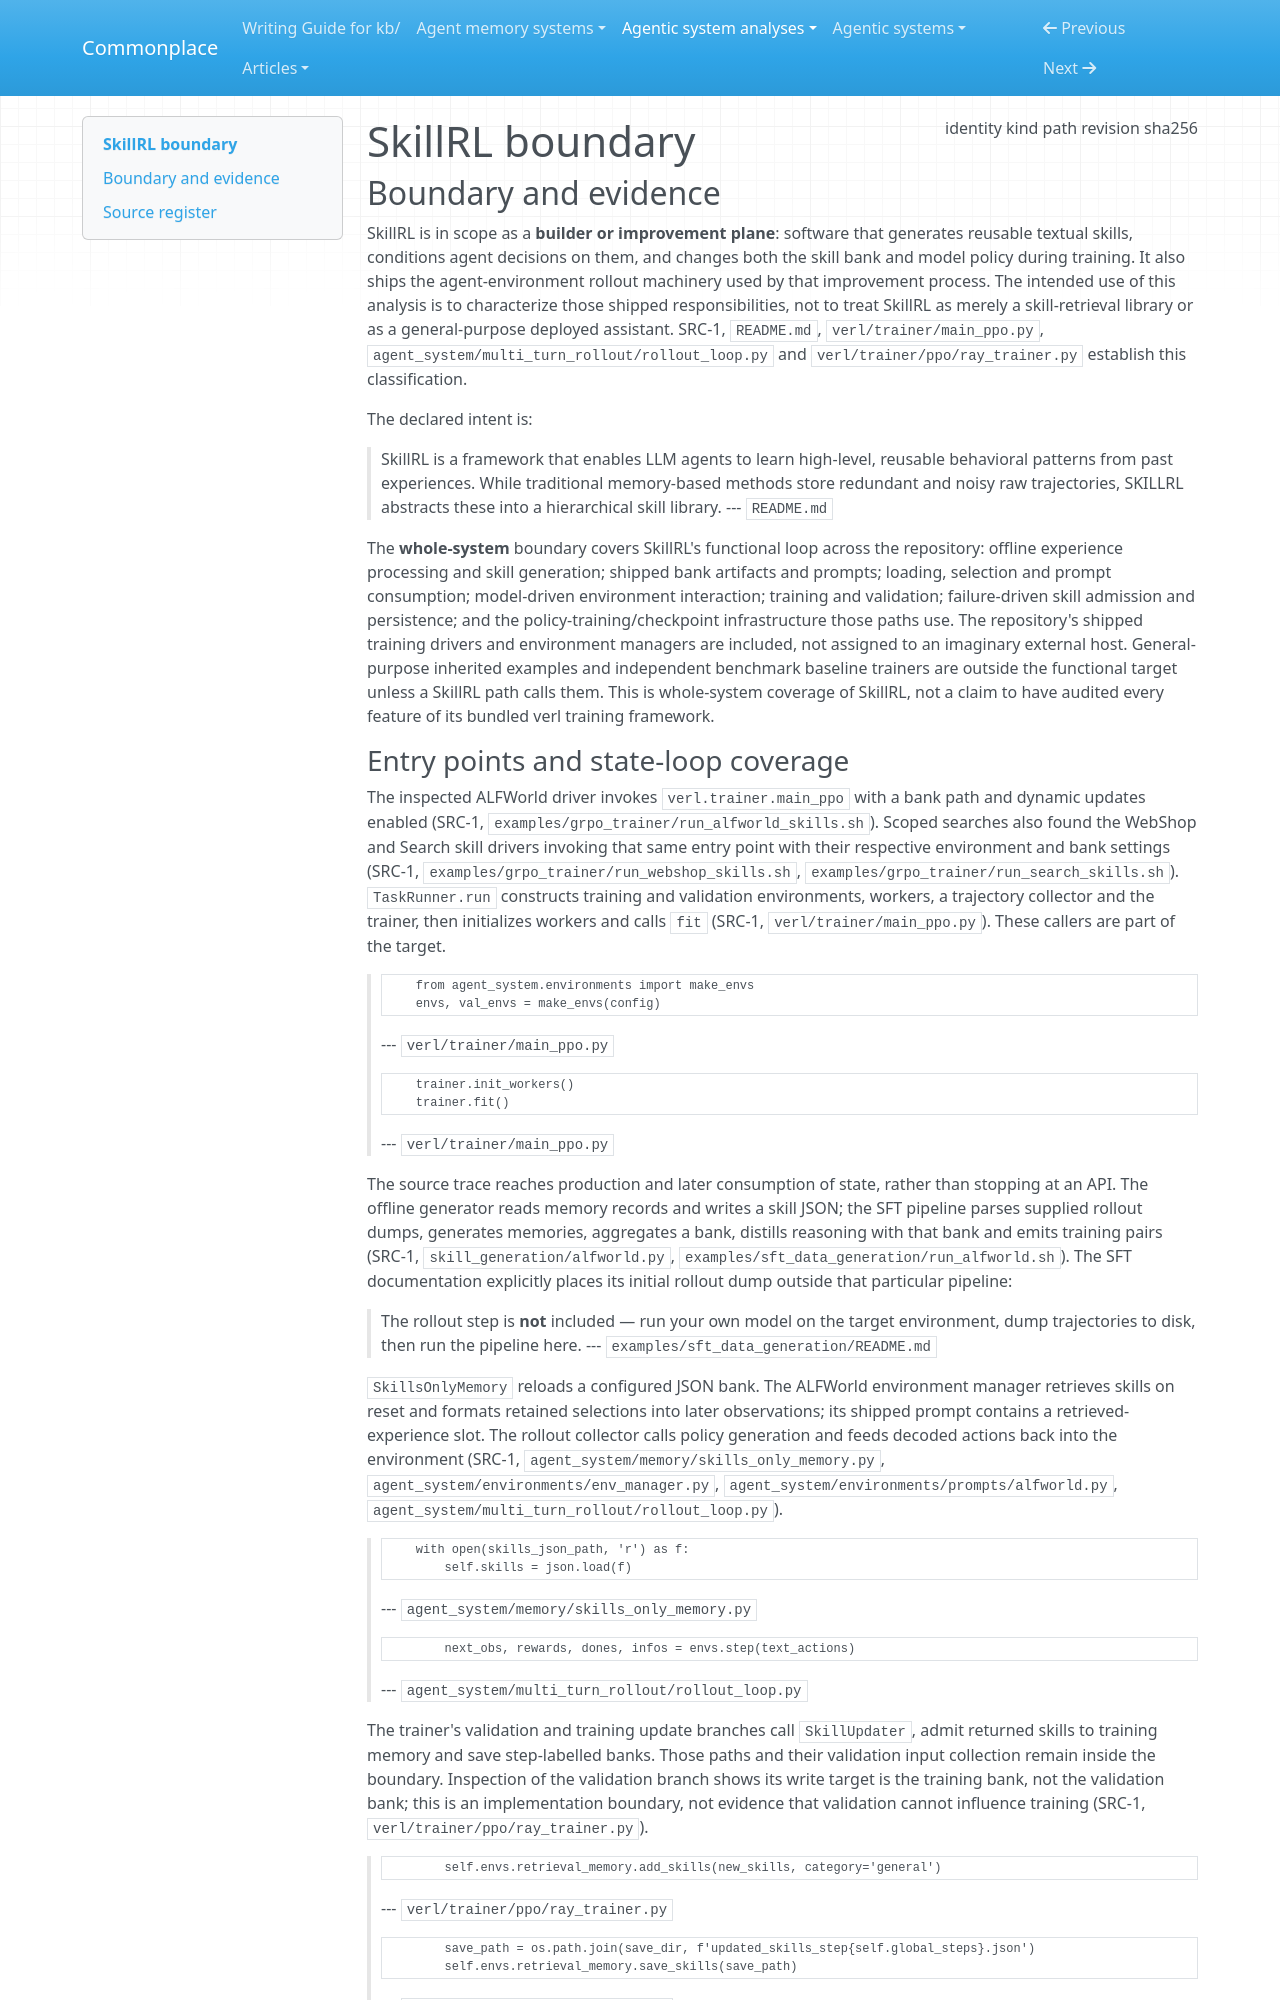

repository: zby/commonplace · page: agentic-system-analyses/retained/skillrl/boundary/index.html · generator: mkdocs

---
type: agentic-system-analyses/types/agentic-system-boundary.md
description: "SkillRL's shipped skill-generation, skill-conditioned agent training and recursive skill-update paths at frozen commit 4d984d455b9b02f0bad283cbe9ab3d66a7e5b89d."
run-id: AAS-2026-10-14-skillrl-0dba0e1c895e-01
result-disposition: complete
target-class: builder or improvement plane
boundary-kind: whole-system
reviewed-boundary: "4d984d455b9b02f0bad283cbe9ab3d66a7e5b89d"
analysis-cutoff: "2026-10-14"
evidence-tier: code-grounded
source:
  identity: https://github.com/aiming-lab/SkillRL
  kind: git
  path: /home/zby/llm/commonplace/.commonplace/worktrees/skillrl-0dba0e1c895e/related-systems/aiming-lab--SkillRL
  revision: 4d984d455b9b02f0bad283cbe9ab3d66a7e5b89d
  sha256: null
---

# SkillRL boundary

## Boundary and evidence

SkillRL is in scope as a **builder or improvement plane**: software that generates reusable textual skills, conditions agent decisions on them, and changes both the skill bank and model policy during training. It also ships the agent-environment rollout machinery used by that improvement process. The intended use of this analysis is to characterize those shipped responsibilities, not to treat SkillRL as merely a skill-retrieval library or as a general-purpose deployed assistant. SRC-1, `README.md`, `verl/trainer/main_ppo.py`, `agent_system/multi_turn_rollout/rollout_loop.py` and `verl/trainer/ppo/ray_trainer.py` establish this classification.

The declared intent is:

> SkillRL is a framework that enables LLM agents to learn high-level, reusable behavioral patterns from past experiences. While traditional memory-based methods store redundant and noisy raw trajectories, SKILLRL abstracts these into a hierarchical skill library.
> --- `README.md`

The **whole-system** boundary covers SkillRL's functional loop across the repository: offline experience processing and skill generation; shipped bank artifacts and prompts; loading, selection and prompt consumption; model-driven environment interaction; training and validation; failure-driven skill admission and persistence; and the policy-training/checkpoint infrastructure those paths use. The repository's shipped training drivers and environment managers are included, not assigned to an imaginary external host. General-purpose inherited examples and independent benchmark baseline trainers are outside the functional target unless a SkillRL path calls them. This is whole-system coverage of SkillRL, not a claim to have audited every feature of its bundled verl training framework.
